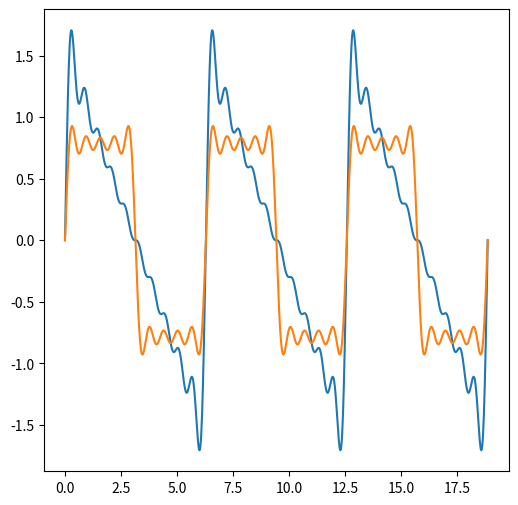

Write Python code to recreate this figure.
import numpy as np
import matplotlib.pyplot as plt

x = np.linspace(0, 6*np.pi, 1000)
sbase = [np.sin(n*x) for n in range (1, 11)]
cbase = [np.cos(n*x) for n in range (1, 11)]
f1 = sum(sbase[n-1]/n for n in range (1, 11))
f2 = sum(sbase[n-1]/n for n in range(1, 11, 2))

'''
f1 and f2 are partial sums of Fourier series. 
S = trivial_term+\sum^10 1/n*(2*pi*n*x/omega), 
where omega=2*pi, n is in {1,2,...,10} or {1,3,...,9}, 1/n is Fourier coefficient.
Periodicities are 2*pi.
'''

fig, ax = plt.subplots(figsize=(6,6))
ax.plot(x, f1) # Blue wave
ax.plot(x, f2) # Orange wave
fig.savefig('fourier.png', format='png')

